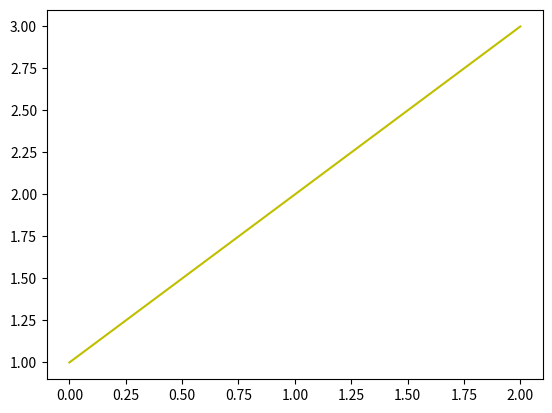

This figure's Python source:
import matplotlib.pyplot as plt

plt.figure()
plt.plot([1,2,3],'y')
plt.show()

print([i for i in range(5)])